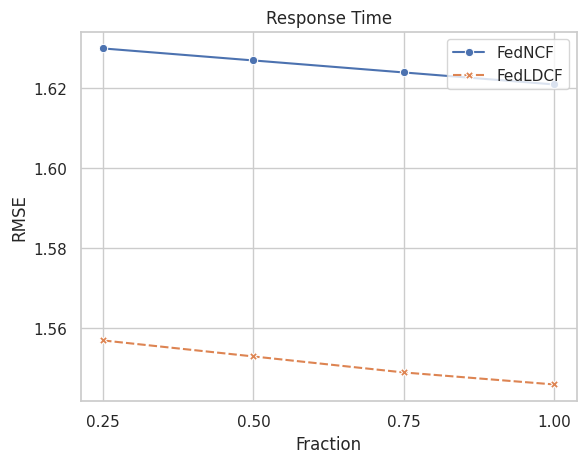

Here is the Python script that generated this plot:
import pandas as pd
import numpy as np
import matplotlib.pyplot as plt
import seaborn as sns

sns.set_theme(style='whitegrid')
columns = ['5%', '10%', '15%', '20%']
index = ['UMEAN', 'IMEAN', 'UPCC', 'IPCC', 'UIPCC', 'NMF', 'PMF', 'NCF', 'LDCF', 'FedNCF', 'FedLDCF']
data_rt_mae = [
    [0.876, 0.875, 0.875, 0.875],
    [0.702, 0.688, 0.683, 0.680],
    [0.652, 0.548, 0.509, 0.475],
    [0.692, 0.666, 0.542, 0.486],
    [0.625, 0.582, 0.501, 0.450],
    [0.546, 0.478, 0.447, 0.427],
    [0.569, 0.486, 0.452, 0.430],

    [0.443, 0.389, 0.373, 0.361],
    [0.410, 0.369, 0.346, 0.330],

    [0.549, 0.480, 0.453, 0.435],
    [0.501, 0.448, 0.428, 0.398],

]
data_rt_rmse = [
    [1.853, 1.856, 1.856, 1.855],
    [1.567, 1.543, 1.533, 1.528],
    [1.672, 1.509, 1.457, 1.404],
    [1.400, 1.374, 1.257, 1.211],
    [1.388, 1.330, 1.250, 1.200],
    [1.473, 1.283, 1.202, 1.160],
    [1.537, 1.316, 1.220, 1.169],

    [1.331, 1.302, 1.254, 1.203],
    [1.281, 1.238, 1.172, 1.140],

    [1.621, 1.594, 1.560, 1.467],
    [1.546, 1.529, 1.438, 1.373],

]
data_tp_mae = [
    [53.9303, 53.8403, 53.6939, 53.9565],
    [26.8934, 26.8934, 26.6892, 26.6262],
    [31.4333, 24.7058, 22.3486, 21.2129],
    [29.4089, 28.9753, 27.2390, 26.8617],
    [29.7889, 22.8508, 19.5598, 17.8447],
    [18.8847, 15.5785, 14.3463, 13.5870],
    [19.0788, 15.9950, 14.6821, 13.9223],
    [21.5517, 15.8463, 13.8349, 13.0263], ]
data_tp_rmse = [
    [110.5447, 110.4771, 110.6045, 110.0648],
    [66.1061, 64.7624, 64.4731, 64.0785],
    [77.0888, 64.1858, 58.9557, 56.1601],
    [65.8795, 62.3999, 58.1607, 56.6058],
    [71.6566, 61.4218, 54.6422, 50.3597],
    [57.5301, 47.8238, 44.0323, 41.7636],
    [57.8884, 48.0795, 44.0503, 41.7244],
    [62.0946, 52.8056, 48.0702, 45.9650], ]

data_fed_mae = [
    [0.443, 0.389, 0.373, 0.361],
    [0.410, 0.369, 0.346, 0.330],

    [0.549, 0.480, 0.453, 0.435],
    [0.501, 0.448, 0.428, 0.398],
]
data_fed_rmse = [
    [1.331, 1.302, 1.254, 1.203],
    [1.281, 1.238, 1.172, 1.140],

    [1.621, 1.594, 1.560, 1.467],
    [1.546, 1.529, 1.438, 1.373],
]
index_fed = ['NCF', 'LDCF', 'FedNCF', 'FedLDCF']

data_fraction = [
    # [0.573, 0.561, 0.553, 0.549],
    # [0.525, 0.512, 0.505, 0.501],
    #
    [1.630, 1.627, 1.624, 1.621],
    [1.557, 1.553, 1.549, 1.546],
]
index_fraction = ['FedNCF', 'FedLDCF']
columns_fraction = ['0.25', '0.50', '0.75', '1.00']


df_rt_mae = pd.DataFrame(data_rt_mae, columns=columns, index=index)
df_rt_rmse = pd.DataFrame(data_rt_rmse, columns=columns, index=index)

df_fed_mae = pd.DataFrame(data_fed_mae, columns=columns, index=index_fed)
df_fed_rmse = pd.DataFrame(data_fed_rmse, columns=columns, index=index_fed)

df_frac = pd.DataFrame(data_fraction, columns=columns_fraction, index=index_fraction)
# fig, x = plt.subplots()
ax = sns.lineplot(data=df_frac.T, markers=True)
ax.set_xlabel('Fraction')
ax.set_ylabel('RMSE')
ax.set_title('Response Time')

plt.legend(loc='upper right')
# plt.legend(loc='upper left', bbox_to_anchor=(1.05, 1.0), borderaxespad=0.)
# fig.subplots_adjust(right=0.75)

plt.show()
